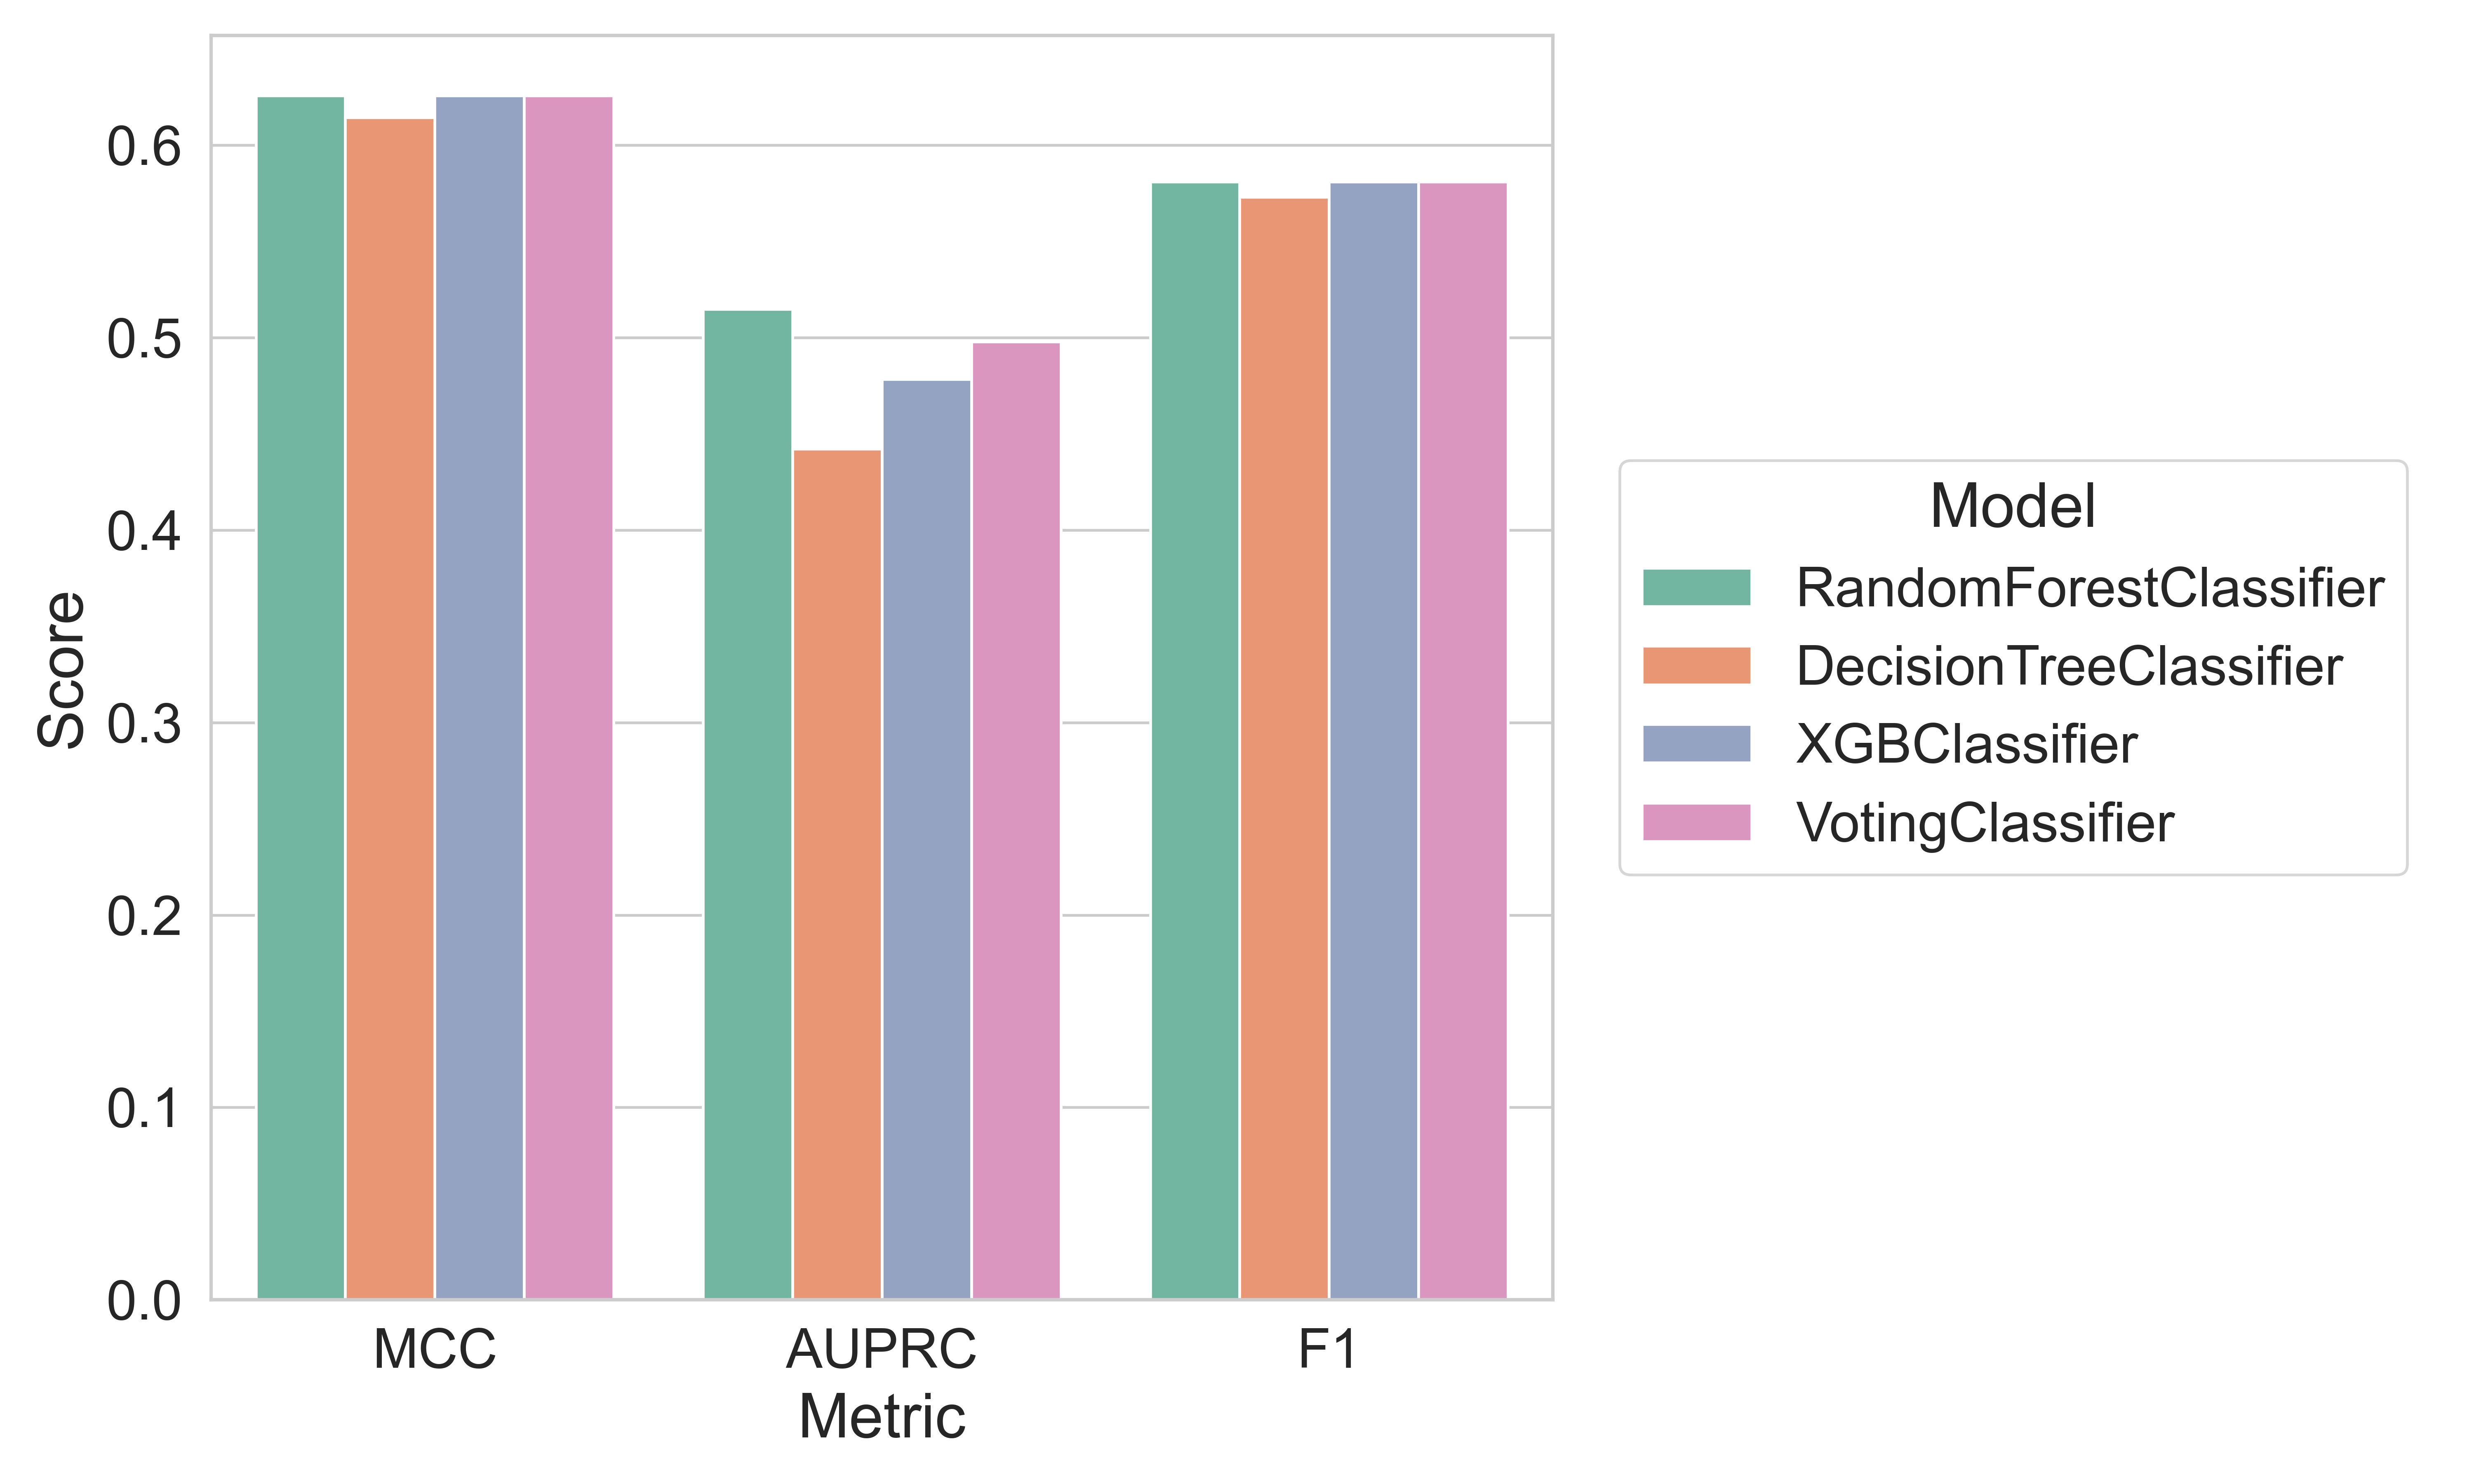

The table this chart was drawn from, first rows:
model_name, MCC, AUPRC, F1
RandomForestClassifier, 0.6257, 0.5148, 0.581
DecisionTreeClassifier, 0.6144, 0.4421, 0.5731
XGBClassifier, 0.6257, 0.4783, 0.581
VotingClassifier, 0.6257, 0.4978, 0.581
best_model, RandomForestClassifier, RandomForestClassifier, RandomForestClassifier
